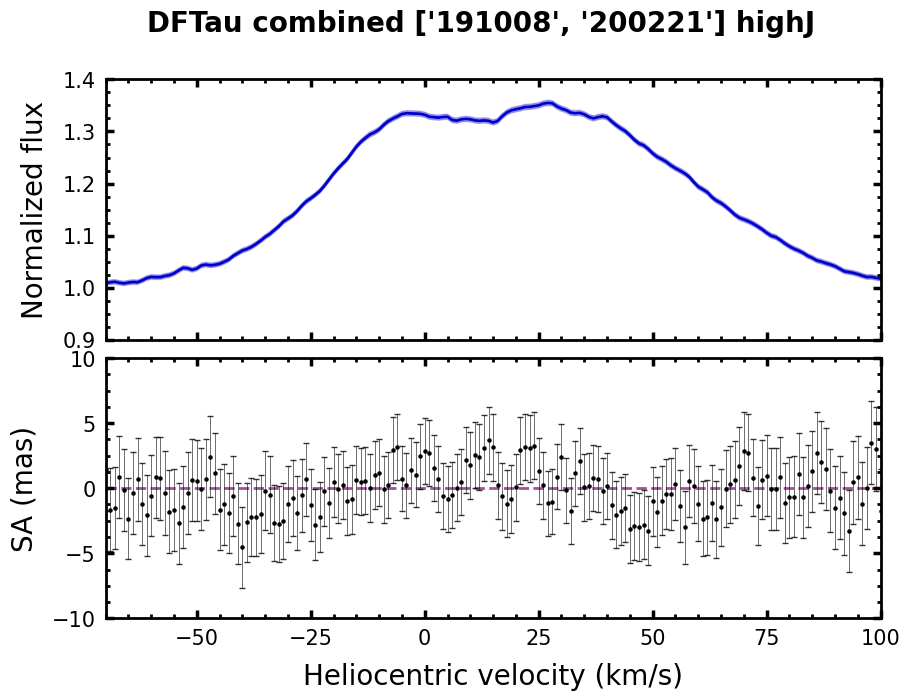

Source data for this figure (header and first rows):
# Combination of highJ over dates ['1910…, '200221']
Vhelio, flux, err_flux, SA, err_SA
-150, 0.9986, 0.0044, -2.538, 3.386
-149, 0.9978, 0.0044, -2.320, 3.396
-148, 0.9945, 0.0044, -1.683, 3.412
-147, 0.9938, 0.0044, 1.784, 3.386
-146, 0.9940, 0.0044, 4.032, 3.386
-145, 0.9964, 0.0044, 4.862, 3.419
-144, 0.9994, 0.0044, 2.334, 3.417
-143, 0.9981, 0.0044, 2.714, 3.421
-142, 0.9969, 0.0044, -0.936, 3.425
-141, 0.9965, 0.0044, -3.380, 3.402
-140, 0.9968, 0.0044, -4.190, 3.371
-139, 0.9980, 0.0044, -1.753, 3.371
-138, 1.001, 0.0044, 0.082, 3.367
-137, 1.002, 0.0044, 1.635, 3.336
-136, 1.004, 0.0044, 0.454, 3.321
-135, 1.004, 0.0044, -0.128, 3.305
-134, 1.003, 0.0044, 0.873, 3.259
-133, 1.001, 0.0043, 1.998, 3.185
-132, 1.001, 0.0042, 0.686, 3.175
-131, 1.003, 0.0042, -1.339, 3.231
-130, 1.004, 0.0042, -0.786, 3.249
-129, 1.005, 0.0042, -2.827, 3.201
-128, 1.006, 0.0042, -0.001, 3.180
-127, 1.008, 0.0042, 3.391, 3.187
-126, 1.012, 0.0042, 3.971, 3.169
-125, 1.013, 0.0042, -0.173, 3.156
-124, 1.014, 0.0042, -1.535, 3.167
-123, 1.011, 0.0042, -3.073, 3.144
-122, 1.012, 0.0042, -0.232, 3.116
-121, 1.014, 0.0042, 1.823, 3.109
-120, 1.016, 0.0041, 1.693, 3.104
-119, 1.015, 0.0041, 2.342, 3.095
-118, 1.012, 0.0041, 1.328, 3.092
-117, 1.008, 0.0041, 2.108, 3.124
-116, 1.009, 0.0042, 2.153, 3.193
-115, 1.012, 0.0042, 1.166, 3.210
-114, 1.014, 0.0042, 2.581, 3.127
-113, 1.013, 0.0042, 0.234, 3.067
-112, 1.012, 0.0042, -0.762, 3.066
-111, 1.013, 0.0041, -1.404, 3.082
-110, 1.012, 0.0041, -0.604, 3.094
-109, 1.012, 0.0042, 1.366, 3.120
-108, 1.012, 0.0042, 0.453, 3.106
-107, 1.014, 0.0041, -0.295, 3.047
-106, 1.015, 0.0041, -0.355, 3.066
-105, 1.014, 0.0041, 1.451, 3.095
-104, 1.011, 0.0041, 0.395, 3.092
-103, 1.01, 0.0041, -1.954, 3.073
-102, 1.01, 0.0041, -0.842, 3.073
-101, 1.012, 0.0041, 0.203, 3.079
-100, 1.012, 0.0041, -0.042, 3.060
-99.00, 1.013, 0.0041, -0.770, 3.045
-98.00, 1.01, 0.0041, -0.995, 3.069
-97.00, 1.006, 0.0041, 0.717, 3.094
-96.00, 1.005, 0.0041, 3.046, 3.095
-95.00, 1.005, 0.0041, 2.547, 3.104
-94.00, 1.004, 0.0041, 0.676, 3.112
-93.00, 1.001, 0.0041, 2.268, 3.094
-92.00, 1, 0.0040, 0.332, 3.087
... 242 more rows
